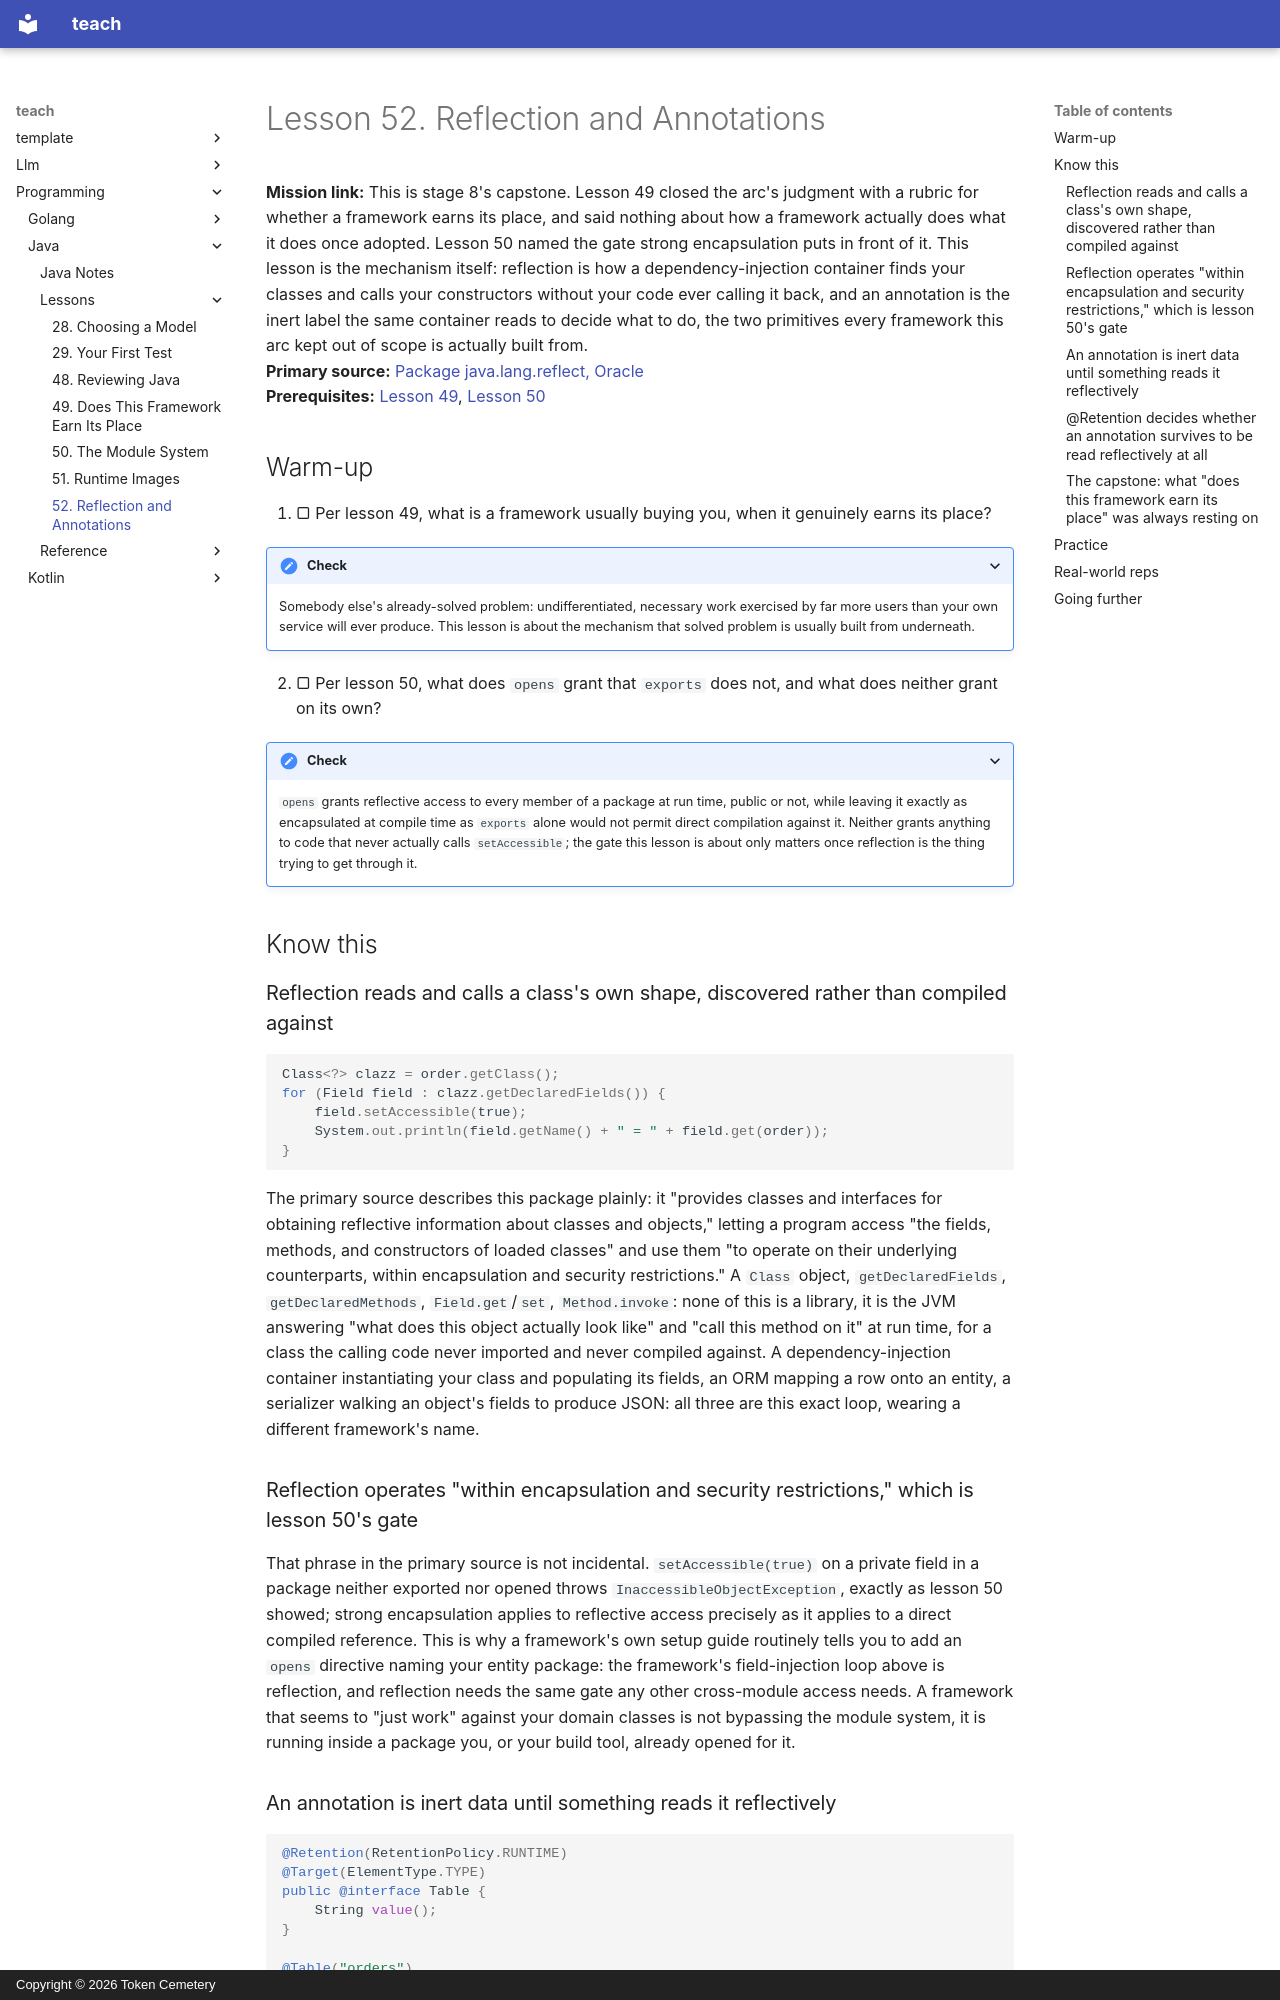

repository: TokenCemetery/teach · page: programming/java/lessons/0052-reflection-and-annotations/index.html · generator: mkdocs · copyright: Copyright © 2026 Token Cemetery

---
title: 52. Reflection and Annotations
description: This is stage 8's capstone, reflection reads and calls a class's own shape at run time instead of at compile time, an annotation is inert data until something reads it reflectively, and every out-of-scope framework in this arc is built from exactly these two mechanisms
type: lesson
---

# Lesson 52. Reflection and Annotations

**Mission link:** This is stage 8's capstone. Lesson 49 closed the arc's judgment with a rubric for whether a framework earns its place, and said nothing about how a framework actually does what it does once adopted. Lesson 50 named the gate strong encapsulation puts in front of it. This lesson is the mechanism itself: reflection is how a dependency-injection container finds your classes and calls your constructors without your code ever calling it back, and an annotation is the inert label the same container reads to decide what to do, the two primitives every framework this arc kept out of scope is actually built from.
**Primary source:** [Package java.lang.reflect, Oracle](https://docs.oracle.com/en/java/javase/25/docs/api/java.base/java/lang/reflect/package-summary.html)
**Prerequisites:** [Lesson 49](0049-does-this-framework-earn-its-place.md), [Lesson 50](0050-the-module-system.md)

## Warm-up

1. ▢ Per lesson 49, what is a framework usually buying you, when it genuinely earns its place?

<details markdown="1"><summary>Check</summary>

Somebody else's already-solved problem: undifferentiated, necessary work exercised by far more users than your own service will ever produce. This lesson is about the mechanism that solved problem is usually built from underneath.

</details>

2. ▢ Per lesson 50, what does `opens` grant that `exports` does not, and what does neither grant on its own?

<details markdown="1"><summary>Check</summary>

`opens` grants reflective access to every member of a package at run time, public or not, while leaving it exactly as encapsulated at compile time as `exports` alone would not permit direct compilation against it. Neither grants anything to code that never actually calls `setAccessible`; the gate this lesson is about only matters once reflection is the thing trying to get through it.

</details>

## Know this

### Reflection reads and calls a class's own shape, discovered rather than compiled against

```java
Class<?> clazz = order.getClass();
for (Field field : clazz.getDeclaredFields()) {
    field.setAccessible(true);
    System.out.println(field.getName() + " = " + field.get(order));
}
```

The primary source describes this package plainly: it "provides classes and interfaces for obtaining reflective information about classes and objects," letting a program access "the fields, methods, and constructors of loaded classes" and use them "to operate on their underlying counterparts, within encapsulation and security restrictions." A `Class` object, `getDeclaredFields`, `getDeclaredMethods`, `Field.get`/`set`, `Method.invoke`: none of this is a library, it is the JVM answering "what does this object actually look like" and "call this method on it" at run time, for a class the calling code never imported and never compiled against. A dependency-injection container instantiating your class and populating its fields, an ORM mapping a row onto an entity, a serializer walking an object's fields to produce JSON: all three are this exact loop, wearing a different framework's name.

### Reflection operates "within encapsulation and security restrictions," which is lesson 50's gate

That phrase in the primary source is not incidental. `setAccessible(true)` on a private field in a package neither exported nor opened throws `InaccessibleObjectException`, exactly as lesson 50 showed; strong encapsulation applies to reflective access precisely as it applies to a direct compiled reference. This is why a framework's own setup guide routinely tells you to add an `opens` directive naming your entity package: the framework's field-injection loop above is reflection, and reflection needs the same gate any other cross-module access needs. A framework that seems to "just work" against your domain classes is not bypassing the module system, it is running inside a package you, or your build tool, already opened for it.
